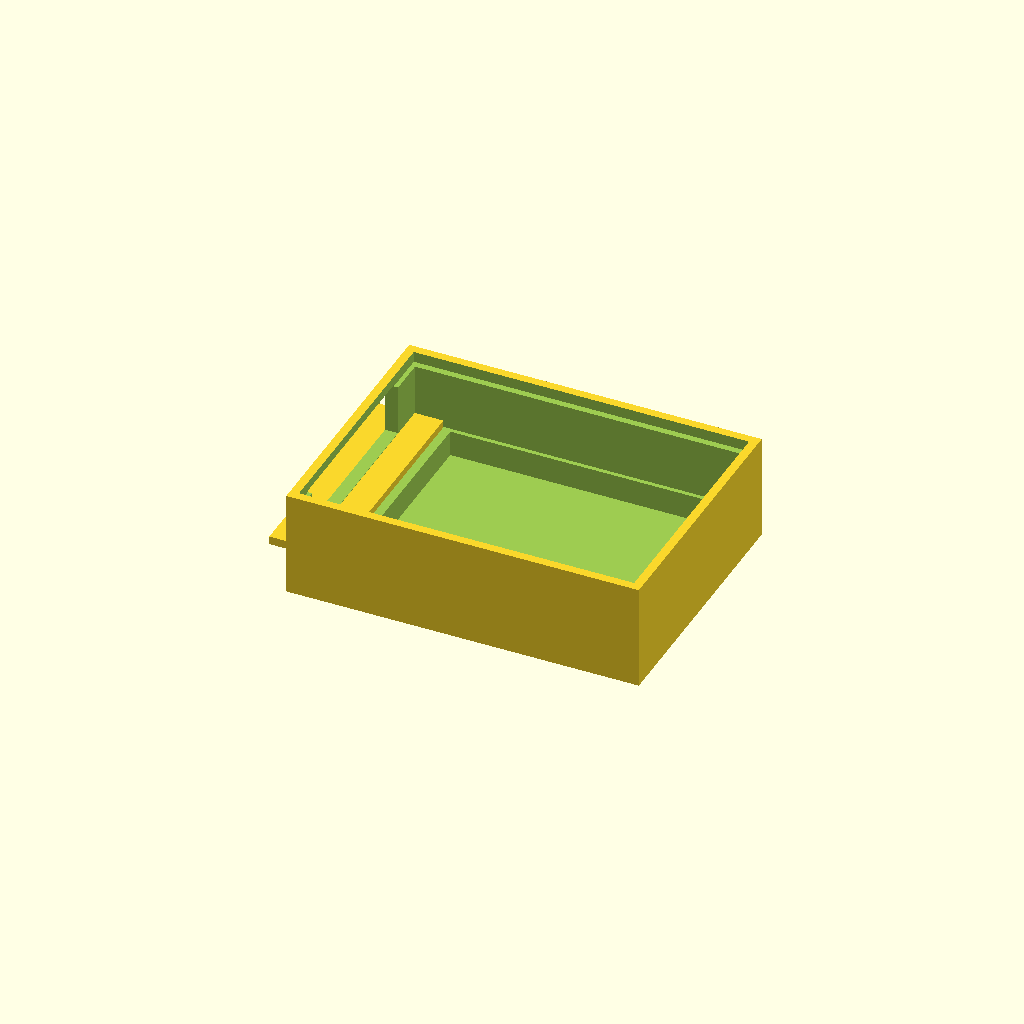
Cell 1: rendered with the file's own defaults.
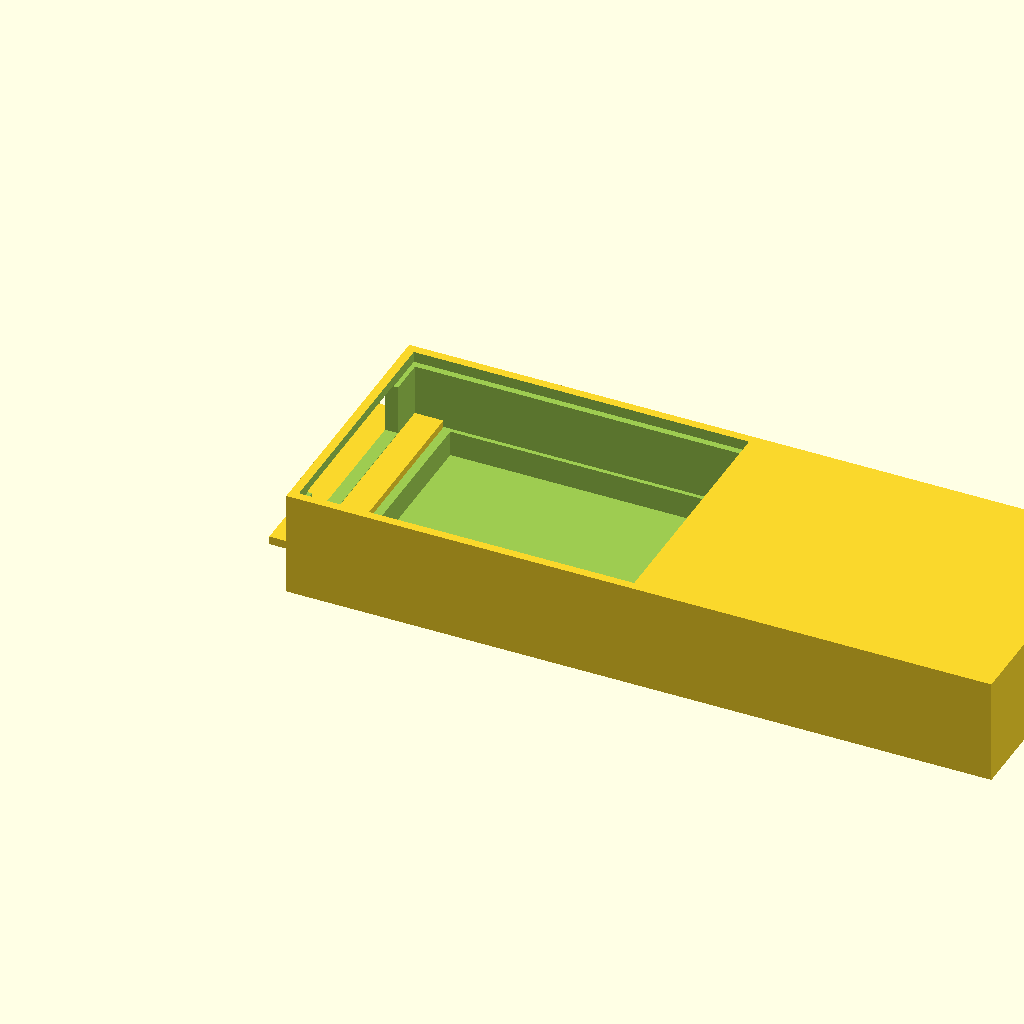
Cell 2: the same model with main_length = 1.404254.
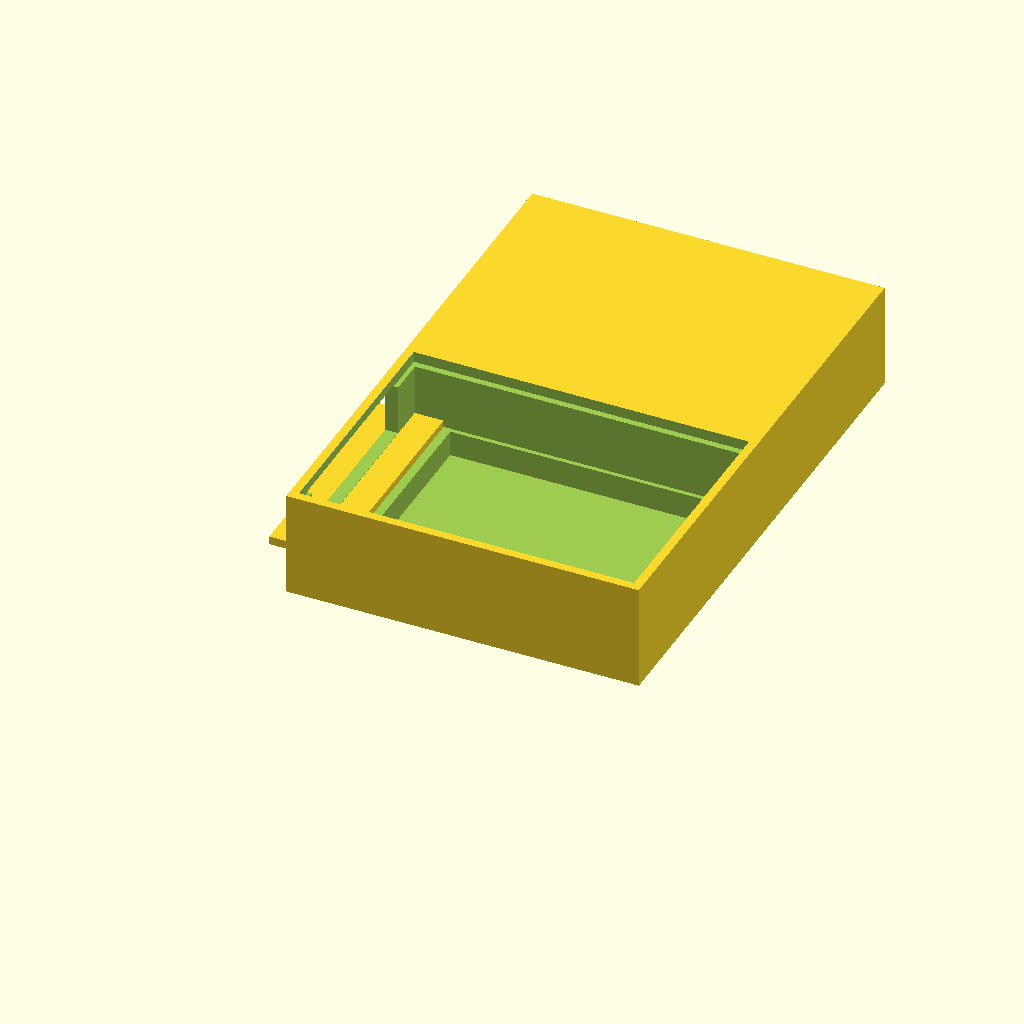
Cell 3: main_width = 1.049928 (everything else at default).
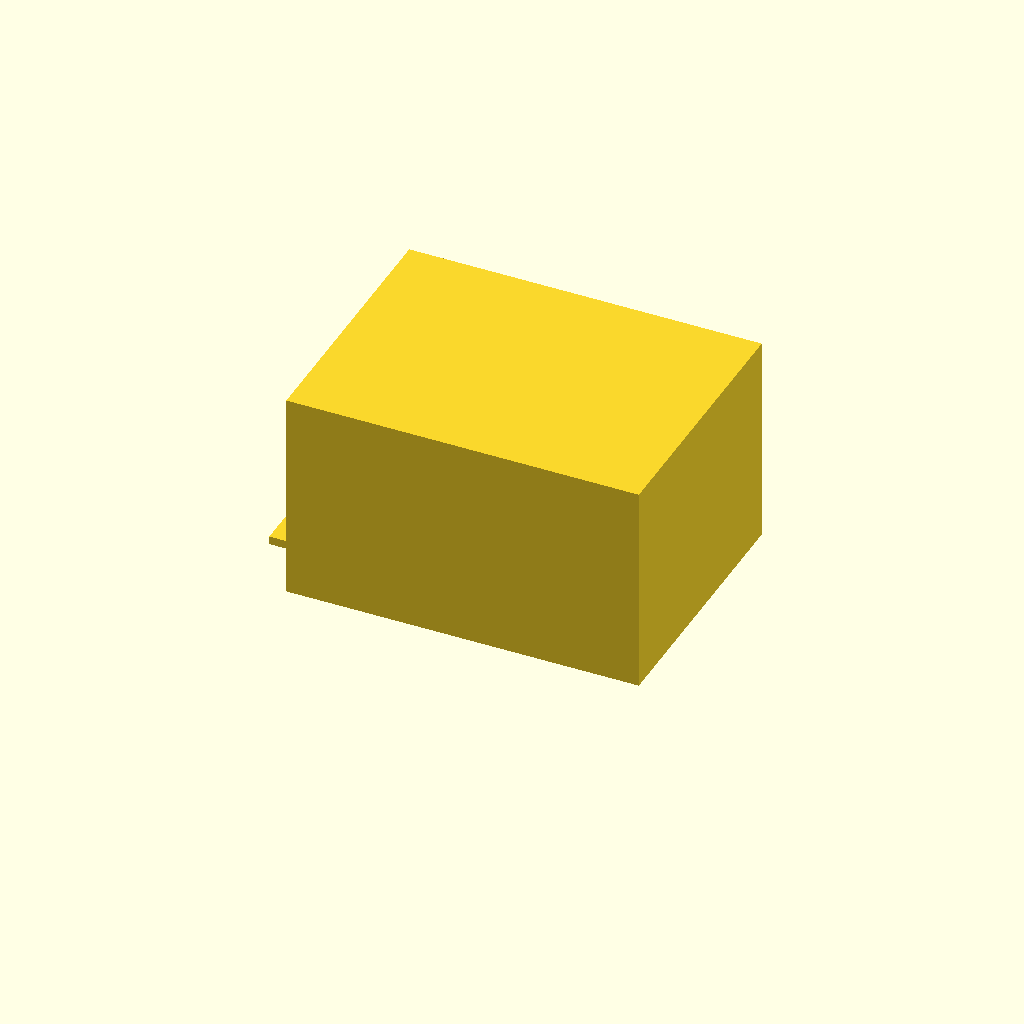
Cell 4: main_height = 0.4206 (everything else at default).
All cells are drawn from one camera (rotation 55°, 0°, 25°, orthographic, colour scheme Cornfield), so only the parameter changes between them.
OpenSCAD source file projects/P3D-Bench/demo/text_live_fixed100_v1/assets/a5494c4c9648f6d3a370d0b1375f36d9e352ade3791dc760987d2e83efce0fdd.scad:
// Parametric stepped recess block with side projection and recess
// Coordinate system:
//   X: Left-right (0 = left edge of main body, +X = right)
//   Y: Front-back (0 = front edge of main body, +Y = back)
//   Z: Vertical (0 = underside/bottom, +Z = up)
$fn = 32;
eps = 0.002; // Small epsilon for clean booleans, eliminates coplanar faces

// ------------------------------
// Main reference body dimensions
// ------------------------------
main_length = 0.702127;
main_width = 0.524964;
main_height = 0.2103;
bottom_wall = 0.0215; // Bottom wall thickness below lowest pocket

// ------------------------------
// Top shallow recess (top surface cut)
// ------------------------------
top_rec_x = 0.667793;
top_rec_y = 0.490631;
top_rec_left_inset = 0.0171;
top_rec_front_inset = 0.0172;
top_rec_z_bottom = 0.1888;
top_rec_depth = 0.0215;

// ------------------------------
// Middle stepped cut (continues top opening downward)
// ------------------------------
mid_cut_x = 0.650626;
mid_cut_y = 0.46488;
mid_cut_left_inset = 0.0257;
mid_cut_front_inset = 0.03;
mid_cut_z_bottom = 0.0729;
mid_cut_depth = 0.1159;

// ------------------------------
// Lower offset pocket (deepest internal cut)
// ------------------------------
lower_pkt_x = 0.567882;
lower_pkt_y = 0.447713;
lower_pkt_left_inset = 0.0999;
lower_pkt_front_inset = 0.0386;
lower_pkt_z_bottom = 0.0215;
lower_pkt_depth = 0.0515;

// ------------------------------
// Left side solid projection (external overhang + internal ledge)
// ------------------------------
proj_x = 0.130618;
proj_y = 0.463588;
proj_left_overhang = 0.0479; // Overhang past main body left edge
proj_front_inset = 0.03;
proj_z_bottom = 0.073;
proj_thickness = 0.0146;

// ------------------------------
// Left side recess (cut above side projection)
// ------------------------------
rec_x_depth = 0.0343;
rec_y = 0.3674;
rec_front_inset = 0.0546;
rec_z_bottom = 0.0876;
rec_height = 0.101285;

// ------------------------------
// Model construction
// ------------------------------
difference() {
    union() {
        // Base body with primary internal cuts
        difference() {
            // Start with solid main reference block
            cube([main_length, main_width, main_height]);

            // Remove top shallow recess, extend slightly past top surface
            translate([top_rec_left_inset, top_rec_front_inset, top_rec_z_bottom])
                cube([top_rec_x, top_rec_y, top_rec_depth + eps]);

            // Remove middle stepped cut, extend up to connect cleanly with top recess
            translate([mid_cut_left_inset, mid_cut_front_inset, mid_cut_z_bottom])
                cube([mid_cut_x, mid_cut_y, mid_cut_depth + eps]);

            // Remove lower pocket, extend up into (already void) middle cut area
            translate([lower_pkt_left_inset, lower_pkt_front_inset, lower_pkt_z_bottom])
                cube([lower_pkt_x, lower_pkt_y, lower_pkt_depth + eps]);
        }

        // Add solid side projection after internal cuts to preserve internal ledge
        // Extend slightly down to mate cleanly with support walls below
        translate([-proj_left_overhang, proj_front_inset, proj_z_bottom - eps])
            cube([proj_x, proj_y, proj_thickness + eps]);
    }

    // Remove side recess last, start slightly above projection to avoid cutting it
    translate([-eps, rec_front_inset, rec_z_bottom + eps/2])
        cube([rec_x_depth + eps, rec_y, rec_height + eps]);
}
Customizer parameters (derived from the source; name, type, default, range or options):
eps: number, default 0.002
main_length: number, default 0.702127
main_width: number, default 0.524964
main_height: number, default 0.2103
bottom_wall: number, default 0.0215
top_rec_x: number, default 0.667793
top_rec_y: number, default 0.490631
top_rec_left_inset: number, default 0.0171
top_rec_front_inset: number, default 0.0172
top_rec_z_bottom: number, default 0.1888
top_rec_depth: number, default 0.0215
mid_cut_x: number, default 0.650626
mid_cut_y: number, default 0.46488
mid_cut_left_inset: number, default 0.0257
mid_cut_front_inset: number, default 0.03
mid_cut_z_bottom: number, default 0.0729
mid_cut_depth: number, default 0.1159
lower_pkt_x: number, default 0.567882
lower_pkt_y: number, default 0.447713
lower_pkt_left_inset: number, default 0.0999
lower_pkt_front_inset: number, default 0.0386
lower_pkt_z_bottom: number, default 0.0215
lower_pkt_depth: number, default 0.0515
proj_x: number, default 0.130618
proj_y: number, default 0.463588
proj_left_overhang: number, default 0.0479
proj_front_inset: number, default 0.03
proj_z_bottom: number, default 0.073
proj_thickness: number, default 0.0146
rec_x_depth: number, default 0.0343
rec_y: number, default 0.3674
rec_front_inset: number, default 0.0546
rec_z_bottom: number, default 0.0876
rec_height: number, default 0.101285
